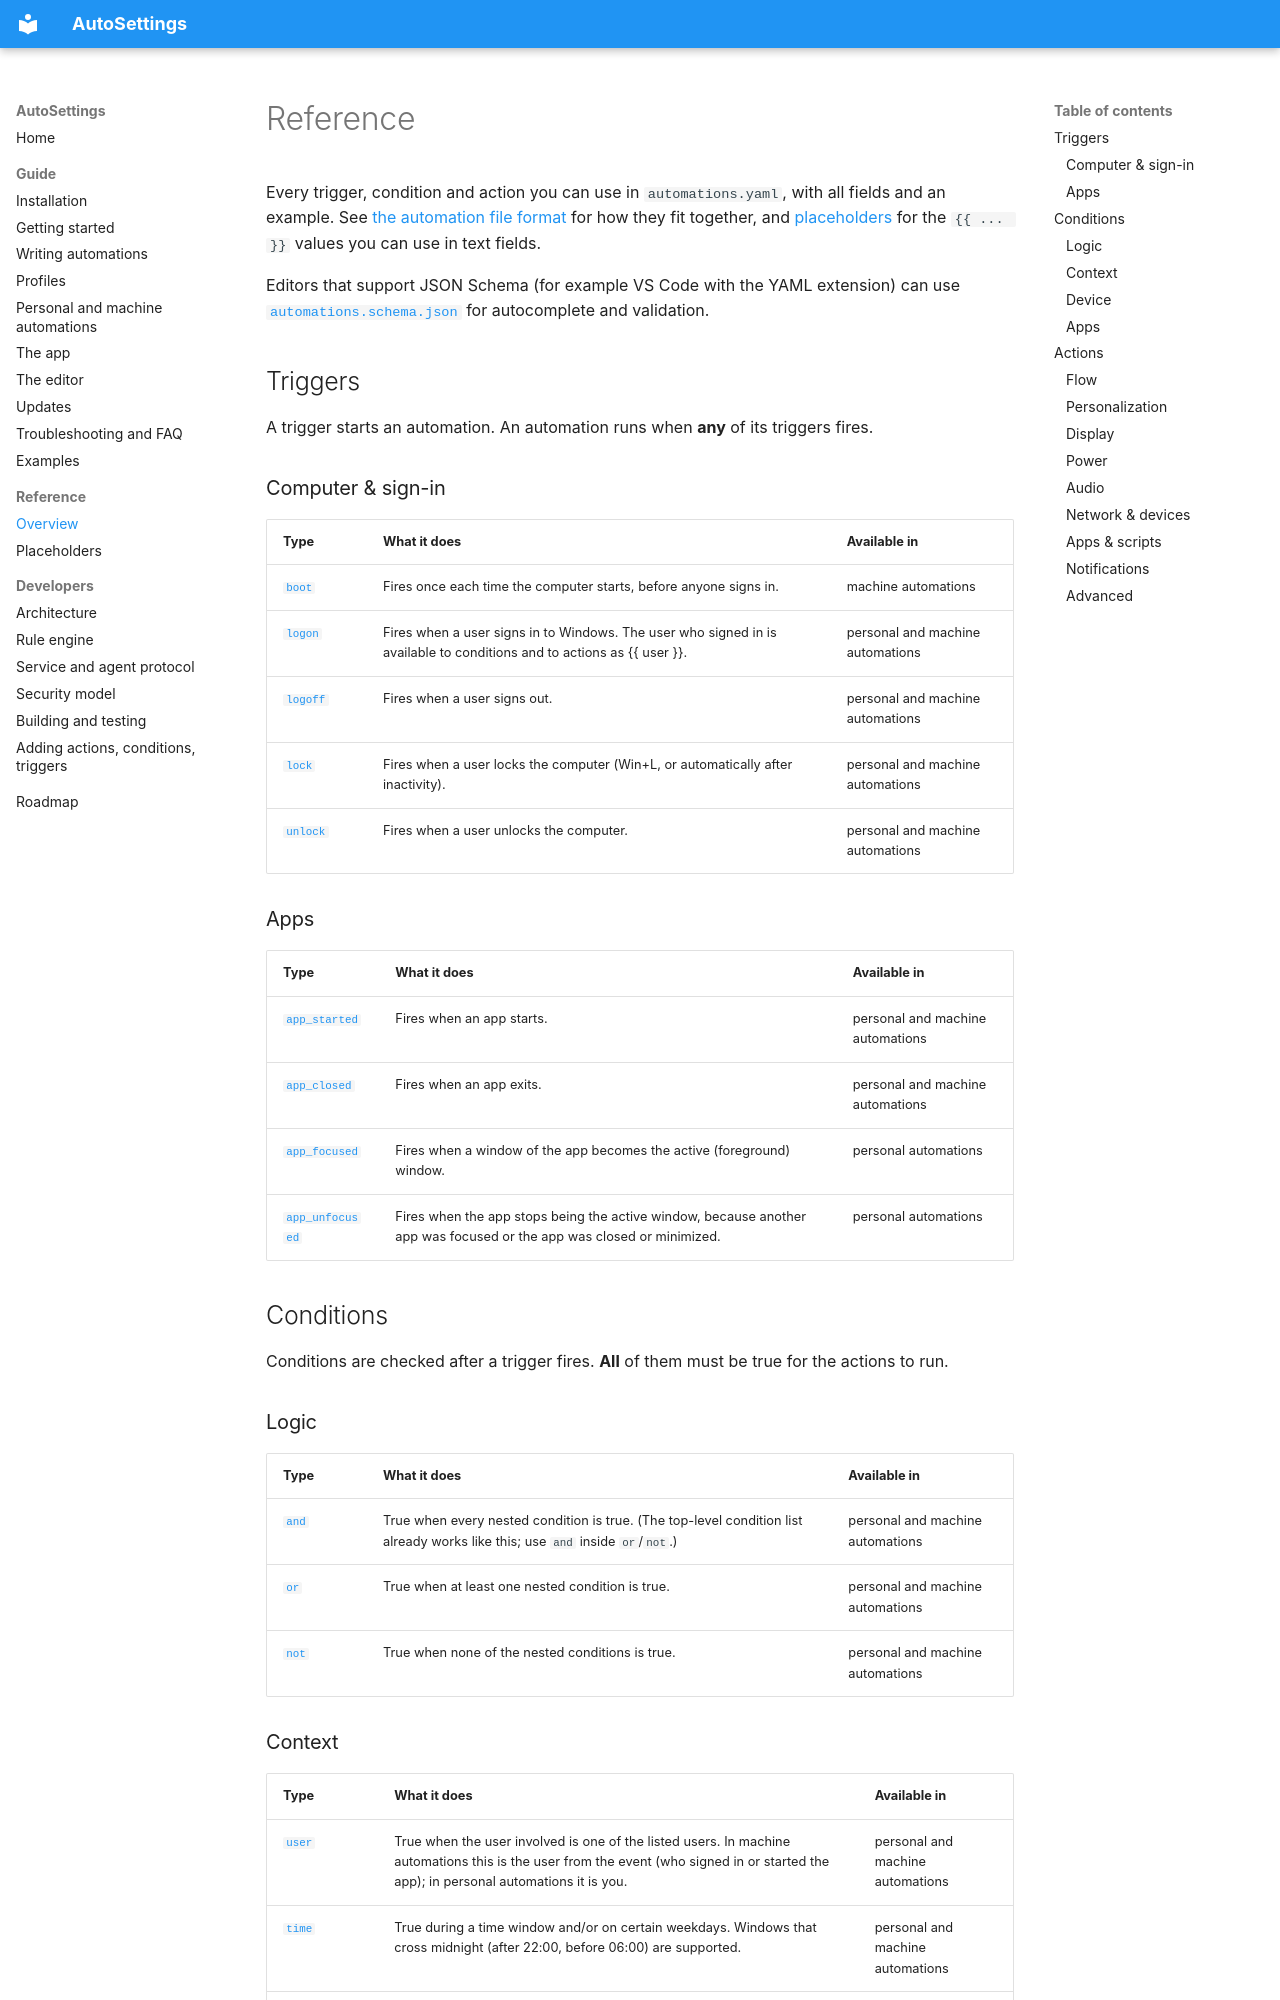

repository: Samet1771/AutoSettings · page: reference/index.html · generator: mkdocs

<!-- Generated by AutoSettings.DocGen from the component catalog. Do not edit by hand: run `dotnet run --project src/AutoSettings.DocGen`. -->

# Reference

Every trigger, condition and action you can use in `automations.yaml`, with all fields and an example.
See [the automation file format](../guide/automations.md) for how they fit together, and
[placeholders](placeholders.md) for the `{{ ... }}` values you can use in text fields.

Editors that support JSON Schema (for example VS Code with the YAML extension) can use
[`automations.schema.json`](automations.schema.json) for autocomplete and validation.

## Triggers

A trigger starts an automation. An automation runs when **any** of its triggers fires.

### Computer & sign-in

| Type | What it does | Available in |
|---|---|---|
| [`boot`](triggers/boot.md) | Fires once each time the computer starts, before anyone signs in. | machine automations |
| [`logon`](triggers/logon.md) | Fires when a user signs in to Windows. The user who signed in is available to conditions and to actions as {{ user }}. | personal and machine automations |
| [`logoff`](triggers/logoff.md) | Fires when a user signs out. | personal and machine automations |
| [`lock`](triggers/lock.md) | Fires when a user locks the computer (Win+L, or automatically after inactivity). | personal and machine automations |
| [`unlock`](triggers/unlock.md) | Fires when a user unlocks the computer. | personal and machine automations |

### Apps

| Type | What it does | Available in |
|---|---|---|
| [`app_started`](triggers/app_started.md) | Fires when an app starts. | personal and machine automations |
| [`app_closed`](triggers/app_closed.md) | Fires when an app exits. | personal and machine automations |
| [`app_focused`](triggers/app_focused.md) | Fires when a window of the app becomes the active (foreground) window. | personal automations |
| [`app_unfocused`](triggers/app_unfocused.md) | Fires when the app stops being the active window, because another app was focused or the app was closed or minimized. | personal automations |

## Conditions

Conditions are checked after a trigger fires. **All** of them must be true for the actions to run.

### Logic

| Type | What it does | Available in |
|---|---|---|
| [`and`](conditions/and.md) | True when every nested condition is true. (The top-level condition list already works like this; use `and` inside `or`/`not`.) | personal and machine automations |
| [`or`](conditions/or.md) | True when at least one nested condition is true. | personal and machine automations |
| [`not`](conditions/not.md) | True when none of the nested conditions is true. | personal and machine automations |
